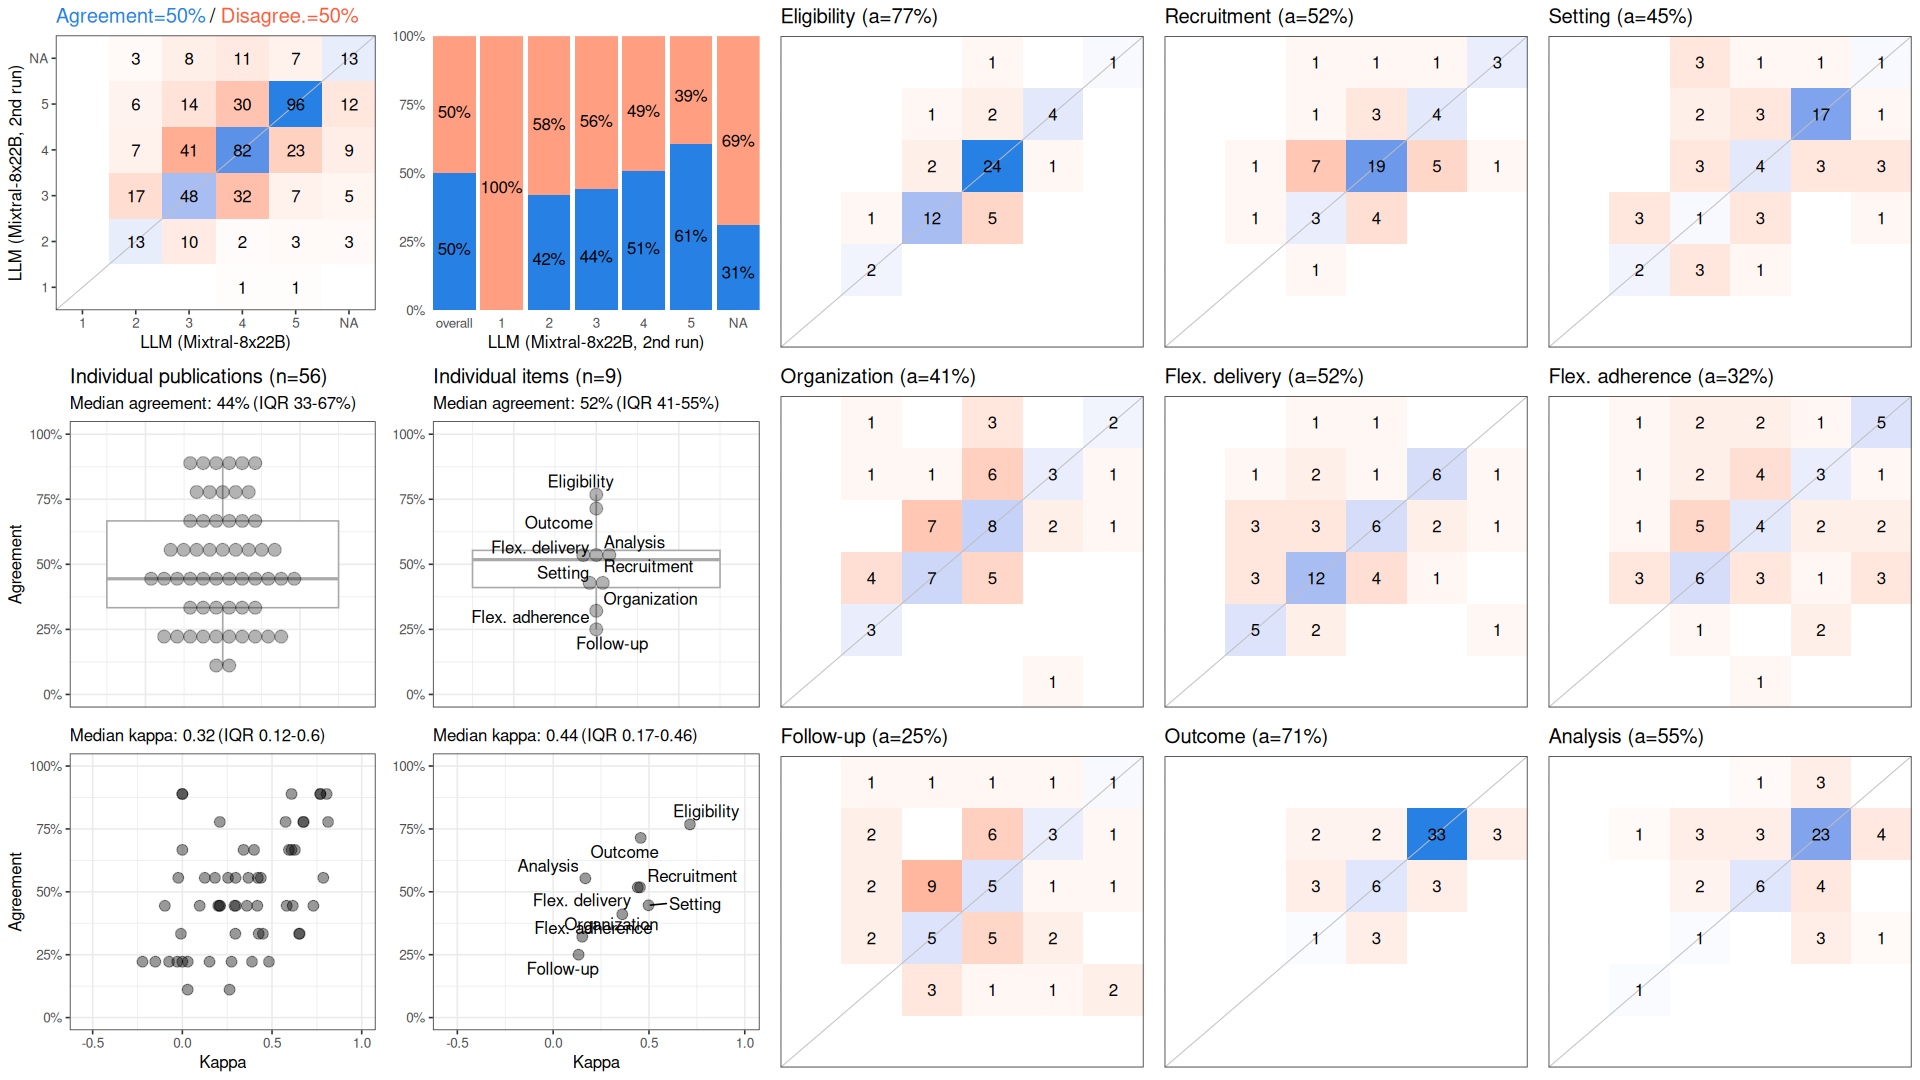

The table this chart was drawn from, first rows:
, cohen_kappa_w, cohen_kappa_w_ci_low, cohen_kappa_w_ci_high, agreement, agreement_ci_low, agreement_ci_high, deferring_fraction, deferring_fraction_ci_low, deferring_fraction_ci_high
combined, 0.4355, 0.3339, 0.5252, 0.5, 0.4425, 0.5555, 0, 0, 0
Eligibility, 0.7139, NA, NA, 0.7679, NA, NA, 0, NA, NA
Recruitment, 0.4534, NA, NA, 0.5179, NA, NA, 0, NA, NA
Setting, 0.4978, NA, NA, 0.4464, NA, NA, 0, NA, NA
Organization, 0.3606, NA, NA, 0.4107, NA, NA, 0, NA, NA
Flex. delivery, 0.4416, NA, NA, 0.5179, NA, NA, 0, NA, NA
Flex. adherence, 0.1521, NA, NA, 0.3214, NA, NA, 0, NA, NA
Follow-up, 0.1327, NA, NA, 0.25, NA, NA, 0, NA, NA
Outcome, 0.4568, NA, NA, 0.7143, NA, NA, 0, NA, NA
Analysis, 0.1682, NA, NA, 0.5536, NA, NA, 0, NA, NA
